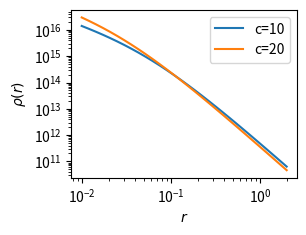

Recreate this plot in Python.
import numpy as np
import matplotlib.pyplot as plt
from scipy.integrate import quad
from scipy.interpolate import interp1d

class constants:
    """Useful constants"""
    G = 4.301e-9 #km^2 Mpc M_sun^-1 s^-2 gravitational constant
    H0 = 100. #h kms-1 Mpc-1 hubble constant at present
    omg_m = 0.315 #omega_matter

class halo(constants):
    """Useful functions for weak lensing signal modelling"""
    def __init__(self,m_tot,con_par):
        self.m_tot = m_tot # total mass of the halo
        self.c = con_par # concentration parameter
        self.rho_crt = 3*self.H0**2/(8*np.pi*self.G) # rho critical
        self.r_200 = (3*m_tot/(4*np.pi*200*self.rho_crt*self.omg_m))**(1./3.) # radius defines size of the halo
        self.rho_0 = con_par**3 *m_tot/(4*np.pi*self.r_200**3 *(np.log(1+con_par)-con_par/(1+con_par)))
        self.init_sigma = False
        print(("Intialing NFW parameters\n m_tot = %s M_sun\nconc_parm = %s\nrho_0 = %s M_sun/Mpc^3\n r_s = %s Mpc"%(m_tot,con_par,self.rho_0,self.r_200/self.c)))

    def nfw(self,r):
        """given r, this gives nfw profile as per the instantiated parameters"""
        r_s = self.r_200/self.c
        value  = self.rho_0/((r/r_s)*(1+r/r_s)**2)
        return value

    def sigma_nfw(self,r):
        r_s = self.r_200/self.c
        k = 2*r_s*self.rho_0
        sig = 0.0*r
        c=0
        for i in r:
            x = i/r_s
            if x < 1:
                value = (1 - np.arccosh(1/x)/np.sqrt(1-x**2))/(x**2-1)
            elif x > 1:
                value = (1 - np.arccos(1/x)/np.sqrt(x**2-1))/(x**2-1)
            else:
                value = 1./3.
            sig[c] = value*k
            c=c+1

        return sig

    def avg_sigma_nfw(self,r):
        r_s = self.r_200/self.c
        k = 2*r_s*self.rho_0
        sig = 0.0*r
        c=0
        for i in r:
            x = i/r_s
            if x < 1:
                value = np.arccosh(1/x)/np.sqrt(1-x**2) + np.log(x/2.0)
                value = value*2.0/x**2
            elif x > 1:
                value = np.arccos(1/x)/np.sqrt(x**2-1)  + np.log(x/2.0)
                value = value*2.0/x**2
            else:
                value = 2*(1-np.log(2))
            sig[c] = value*k
            c=c+1

        return sig

    def esd(self,r):
        val = self.avg_sigma_nfw(r) - self.sigma_nfw(r)
        return val

    def sigma(self, R):
        if np.isscalar(R):
            Rarr = np.array([R])
        else:
            Rarr = R*1.0
        sigmaarr = Rarr*0.0
        if not self.init_sigma:
            self.init_sigma_spl()

        idx = (Rarr>=self.sigma_dict["Rmin"]) & (Rarr<self.sigma_dict["Rmax"])
        sigmaarr[idx] = 10.**self.sigma_spl(np.log10(Rarr[idx]))

        idx = (Rarr<self.sigma_dict["Rmin"])
        sigmaarr[idx] = self.sigma_dict["Sigmamin"]

        idx = (Rarr>self.sigma_dict["Rmax"])
        sigmaarr[idx] = 0.0

        if np.isscalar(R):
            sigmaarr = sigmaarr[0]

        return sigmaarr

    def init_sigma_spl(self):

        Rarr = np.logspace(-2,np.log10(8*self.r_200),30)
        Sigmaarr = Rarr*0.0

        for ii, R in enumerate(Rarr):
            #z0 = np.sqrt((8.*self.r_200)**2 - R**2)
            #if z0==0:
            #    Sigmaarr[ii]=1e-12
            #else:
            #    Sigmaarr[ii] = quad((lambda z : self.nfw(np.sqrt(R**2 + z**2))),-z0,z0)[0]
            Sigmaarr[ii] = 2*quad((lambda z : self.nfw(np.sqrt(R**2 + z**2))), 0, np.inf)[0]
        self.sigma_spl = interp1d(np.log10(Rarr), np.log10(Sigmaarr))
        self.sigma_dict = {}
        self.sigma_dict["Rmin"] = Rarr[0]
        self.sigma_dict["Rmax"] = Rarr[-1]
        self.sigma_dict["Sigmamin"] = Sigmaarr[0]
        print((Rarr[0]))
        self.init_sigma = True
        return

    def num_sigma(self,Rarr):
        if np.isscalar(Rarr):
            return 2*quad((lambda z : self.nfw(np.sqrt(Rarr**2 + z**2))), 0, np.inf)[0]

        Sigmaarr = Rarr*0.0
        for ii, R in enumerate(Rarr):
            Sigmaarr[ii] = 2*quad((lambda z : self.nfw(np.sqrt(R**2 + z**2))), 0, np.inf)[0]
        return Sigmaarr
    def num_delta_sigma(self,R):
        """difference between mean sigma and average over the circle of radius R"""
        if np.isscalar(R):
            value =  2*np.pi*quad(lambda Rp: Rp*self.num_sigma(Rp), 0.0, R)[0]/(np.pi*R**2) - self.num_sigma(R)
        else:
            value = 0.0*R
            for ii,rr in enumerate(R):
                value[ii] = 2*np.pi*quad(lambda Rp: Rp*self.num_sigma(Rp), 0.0, rr)[0]/(np.pi*rr**2) - self.num_sigma(rr)
        return value



    def delta_sigma(self,R):
        """difference between mean sigma and average over the circle of radius R"""
        if np.isscalar(R):
            value =  2*np.pi*quad(lambda Rp: Rp*self.sigma(Rp), 0.0, R)[0]/(np.pi*R**2) - self.sigma(R)
        else:
            value = 0.0*R
            for ii,rr in enumerate(R):
                value[ii] = 2*np.pi*quad(lambda Rp: Rp*self.sigma(Rp), 0.0, rr)[0]/(np.pi*rr**2) - self.sigma(rr)
        return value

    def sigma_cic(self,r,r0):
        """integrating over theta getting mean over a circle"""
        value = quad(lambda j: self.sigma(np.sqrt(r0**2 + r**2 + 2*r0*r*np.cos(j))), 0., 2*np.pi)[0]/(2*np.pi)
        return value

if __name__ == "__main__":
    plt.subplot(2,2,1)
    rbin = np.logspace(-2,np.log10(2),30)

    hp = halo(1e13,10)
    plt.plot(rbin, hp.nfw(rbin), '-', label='c=10')

    hp = halo(1e13,20)
    plt.plot(rbin, hp.nfw(rbin), '-', label='c=20')
 

    #plt.plot(rbin, hp.num_delta_sigma(rbin)/(1e12), '.', lw=0.0)
    #plt.plot(rbin, hp.esd(rbin)/(1e12))
    plt.xscale('log')
    plt.yscale('log')
    plt.legend()
    plt.xlabel(r'$r$')
    plt.ylabel(r'$\rho (r)$')
    #plt.ylabel(r'$\Delta \Sigma (R) [{\rm h M_\odot pc^{-2}}]$')
    plt.savefig('test.png', dpi=300)
